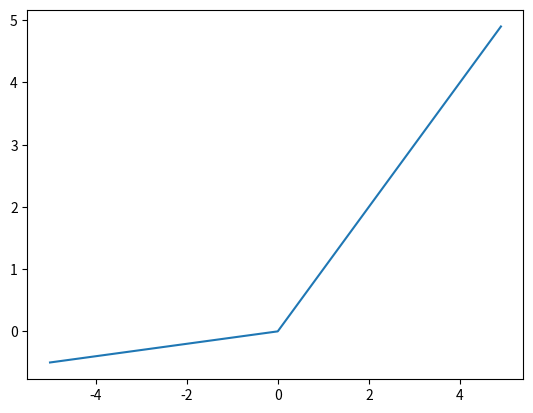

The script that saved this image:
import numpy as np
import matplotlib.pyplot as plt

def relu(x):
    return np.maximum(0,x)

def elu1(x):
    y_list = []
    for x in x:
        if(x>0):
            y = x
        if(x<0):
            y = 0.2*(np.exp(x)-1)
        y_list.append(y)
    return y_list

def elu2(x):
    x = np.copy(x)
    x[x<0]=0.2*(np.exp(x[x<0])-1)
    return x
    
# x = np.arange(-5, 5, 0.1)
# y = relu(x)

########relu########
# x = np.arange(-5,5,0.1)
# y = leakyrelu(x)


########elu########
# x = np.arange(-5,5,0.1)
# y = elu1(x)
def leakyrelu(x):      # Leaky ReLU(Rectified Linear Unit)
    return np.maximum(0.1 * x, x)  #same

x = np.arange(-5,5,0.1)
y = leakyrelu(x)

plt.plot(x, leakyrelu(x), linestyle = '-')
plt.grid()
plt.show()


# plt.plot(x,y)
plt.grid()
# plt.show()